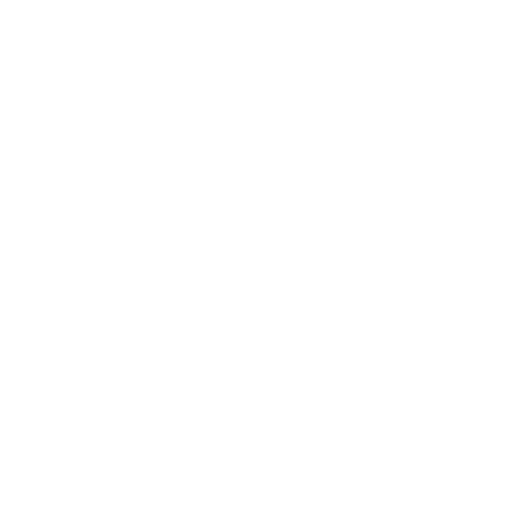
t = 0.00 s
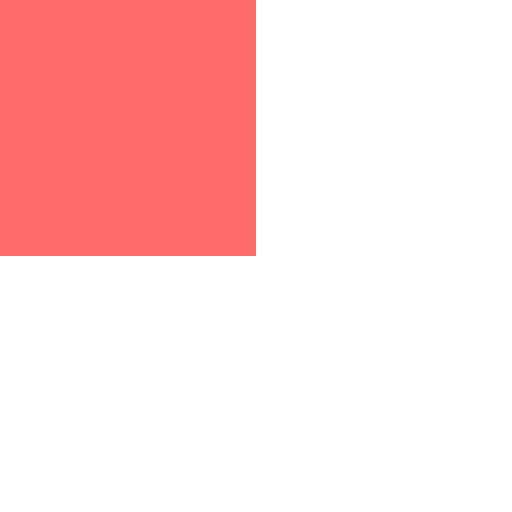
t = 0.50 s
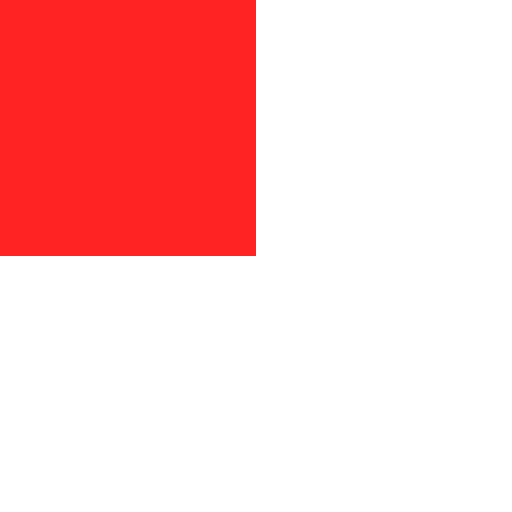
t = 0.75 s
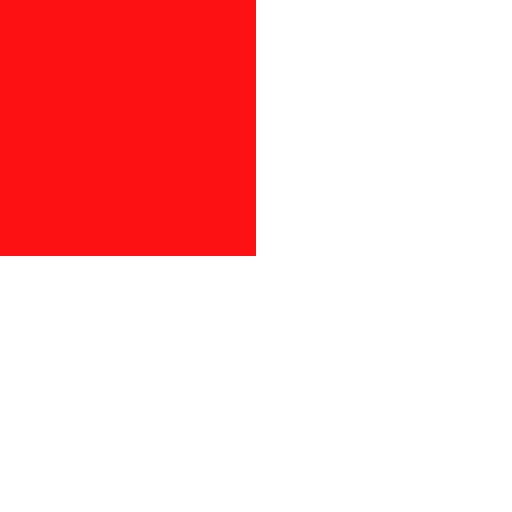
t = 1.25 s
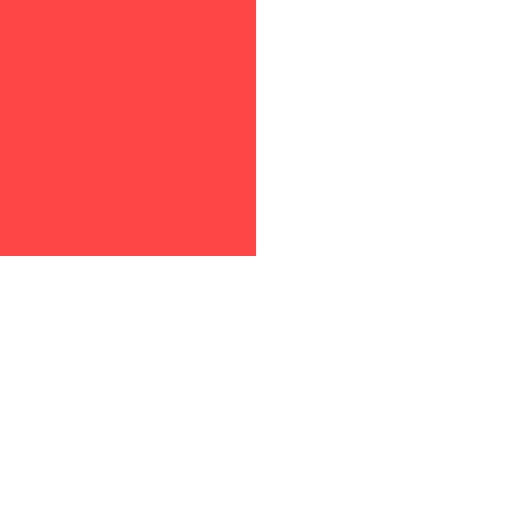
t = 1.50 s
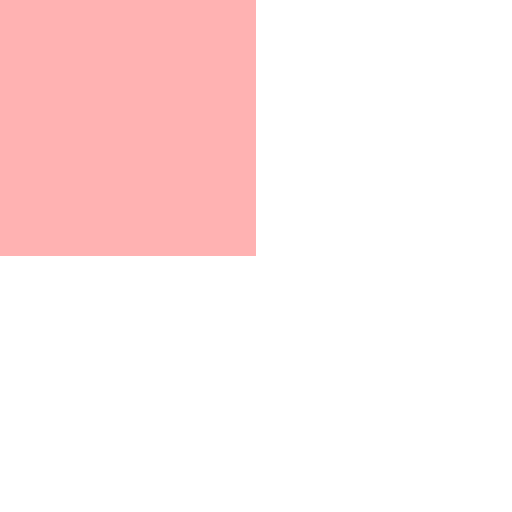
t = 2.00 s

The animated SVG that drew these frames (rendered in a browser with its animation timeline set to each time). Animation: 2 SMIL elements (animate=2); one cycle of 2.00 s.

<svg xmlns="http://www.w3.org/2000/svg" width="100" height="100" viewBox="0 0 100 100">
  <rect id="r" width="50" height="50" fill="red">
    <animate attributeName="opacity" values="0;1;0" dur="2s" fill="freeze"/>
    <animate attributeName="opacity" values="0;0.3" dur="2s" fill="freeze" additive="sum"/>
  </rect>
</svg>
